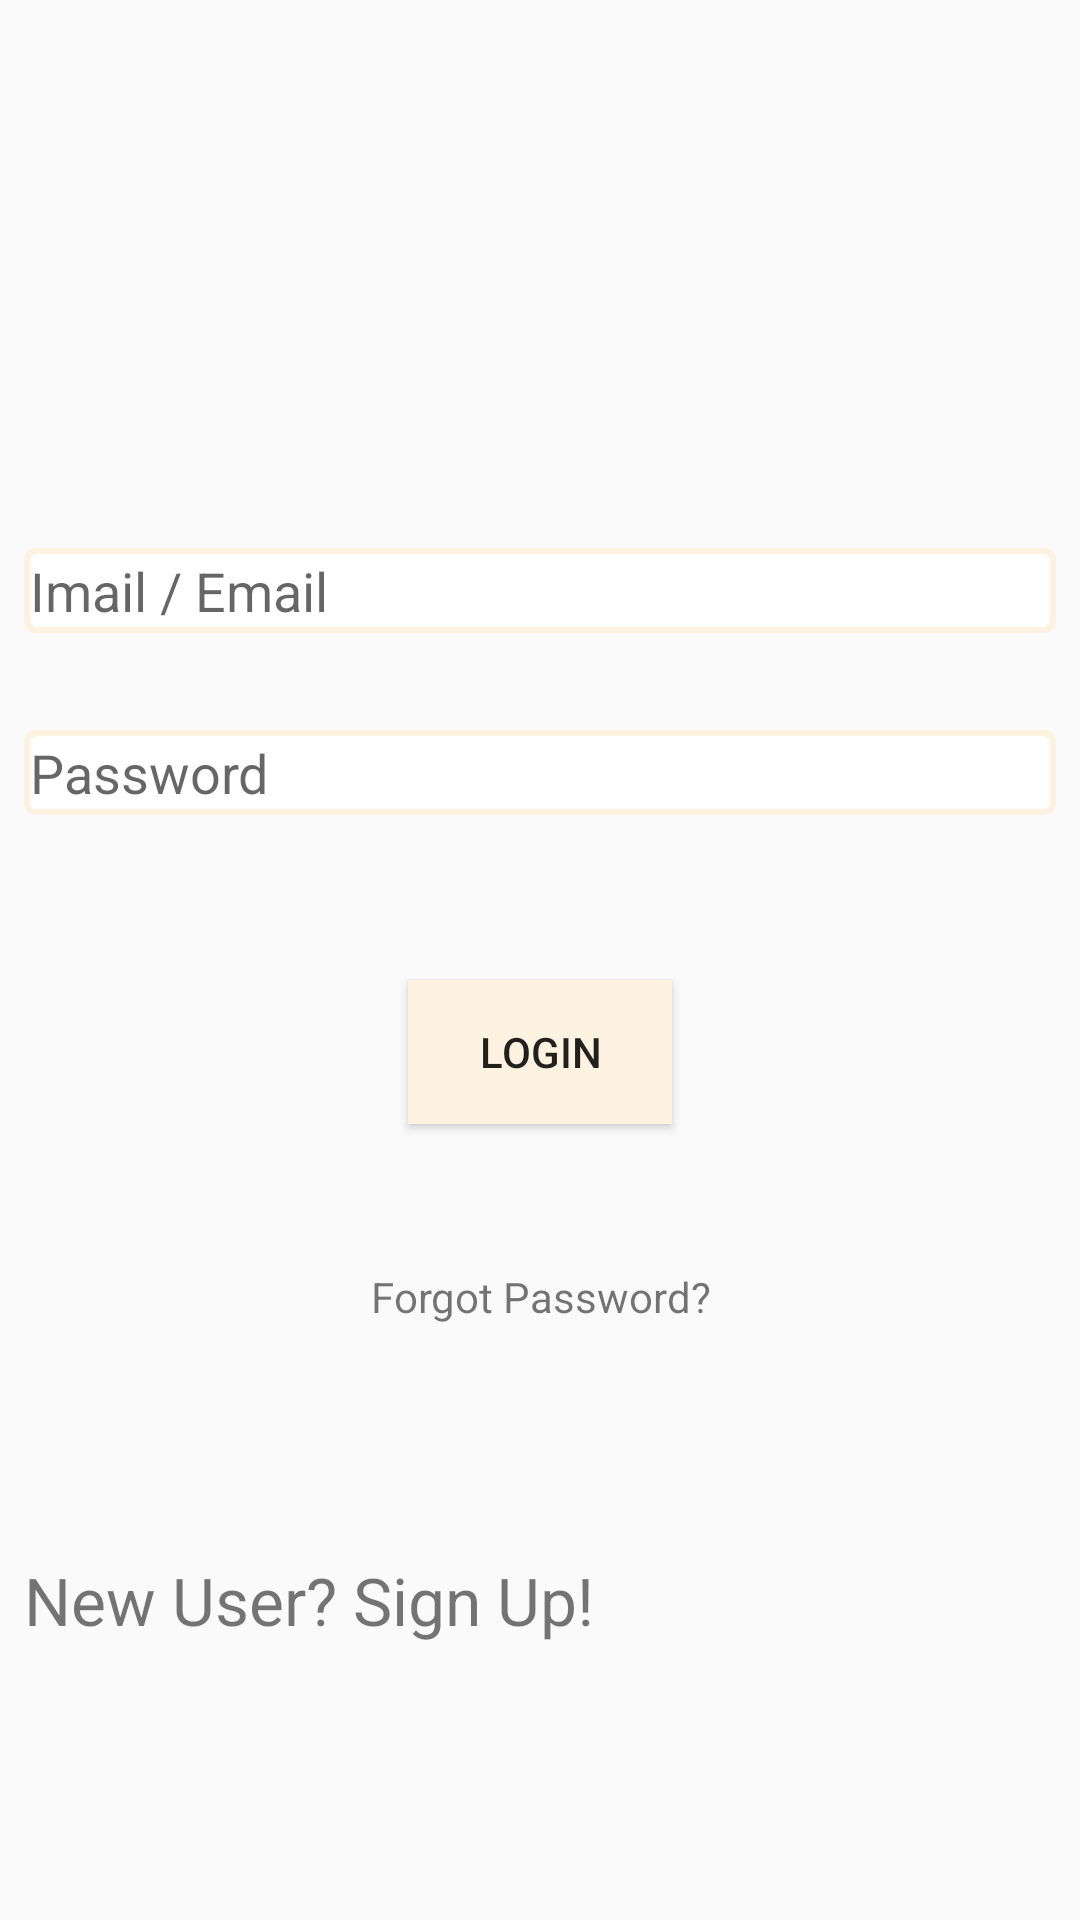

This screen was rendered from an Android layout file. Write that file and the resources it references.
<!-- AndroidManifest.xml: application theme AppTheme -->
<!-- res/layout/activity_main.xml -->
<?xml version="1.0" encoding="utf-8"?>
<android.support.constraint.ConstraintLayout xmlns:android="http://schemas.android.com/apk/res/android"
    xmlns:app="http://schemas.android.com/apk/res-auto"
    xmlns:tools="http://schemas.android.com/tools"
    android:layout_width="match_parent"
    android:layout_height="match_parent"
    tools:context="com.example.android.myfyp.MainActivity">


    <EditText
        android:id="@+id/etName"
        android:layout_width="0dp"
        android:layout_height="wrap_content"
        android:layout_marginBottom="8dp"
        android:layout_marginLeft="8dp"
        android:layout_marginRight="8dp"
        android:layout_marginTop="8dp"
        android:background="@drawable/bordertext"
        android:ems="10"
        android:hint="Imail / Email"
        android:inputType="textPersonName"
        app:layout_constraintBottom_toBottomOf="parent"
        app:layout_constraintHorizontal_bias="0.0"
        app:layout_constraintLeft_toLeftOf="parent"
        app:layout_constraintRight_toRightOf="parent"
        app:layout_constraintTop_toTopOf="parent"
        app:layout_constraintVertical_bias="0.293" />

    <EditText
        android:id="@+id/etPassword"
        android:layout_width="0dp"
        android:layout_height="wrap_content"
        android:layout_marginBottom="8dp"
        android:layout_marginLeft="8dp"
        android:layout_marginRight="8dp"
        android:layout_marginTop="8dp"
        android:background="@drawable/bordertext"
        android:ems="10"
        android:hint="Password"
        android:inputType="textPassword"
        app:layout_constraintBottom_toBottomOf="parent"
        app:layout_constraintHorizontal_bias="0.0"
        app:layout_constraintLeft_toLeftOf="parent"
        app:layout_constraintRight_toRightOf="parent"
        app:layout_constraintTop_toBottomOf="@+id/etName"
        app:layout_constraintVertical_bias="0.063" />

    <Button
        android:id="@+id/btnLogin"
        android:layout_width="wrap_content"
        android:layout_height="wrap_content"
        android:layout_marginBottom="8dp"
        android:layout_marginLeft="8dp"
        android:layout_marginRight="8dp"
        android:layout_marginTop="8dp"
        android:background="@drawable/buttonstyle"
        android:text="Login"
        app:layout_constraintBottom_toBottomOf="parent"
        app:layout_constraintLeft_toLeftOf="parent"
        app:layout_constraintRight_toRightOf="parent"
        app:layout_constraintTop_toBottomOf="@+id/etPassword"
        app:layout_constraintVertical_bias="0.154" />

    <TextView
        android:id="@+id/tvRegister"
        android:layout_width="wrap_content"
        android:layout_height="wrap_content"
        android:layout_marginBottom="92dp"
        android:layout_marginLeft="8dp"
        android:layout_marginRight="8dp"
        android:layout_marginStart="8dp"
        android:layout_marginTop="8dp"
        android:text="New User? Sign Up!"
        android:textSize="22sp"
        app:layout_constraintBottom_toBottomOf="parent"
        app:layout_constraintRight_toRightOf="parent"
        app:layout_constraintStart_toStartOf="parent"
        app:layout_constraintVertical_bias="0.379" />

    <TextView
        android:id="@+id/tvForgotPassword"
        android:layout_width="wrap_content"
        android:layout_height="wrap_content"
        android:layout_marginBottom="8dp"
        android:layout_marginEnd="8dp"
        android:layout_marginStart="8dp"
        android:layout_marginTop="48dp"
        android:text="Forgot Password?"
        app:layout_constraintEnd_toEndOf="parent"
        app:layout_constraintHorizontal_bias="0.501"
        app:layout_constraintStart_toStartOf="parent"
        app:layout_constraintTop_toBottomOf="@+id/btnLogin" />

    <ImageView
        android:id="@+id/imageView"
        android:layout_width="122dp"
        android:layout_height="85dp"
        android:layout_marginBottom="8dp"
        android:layout_marginEnd="8dp"
        android:layout_marginLeft="8dp"
        android:layout_marginRight="8dp"
        android:layout_marginStart="8dp"
        android:layout_marginTop="8dp"
        app:layout_constraintBottom_toTopOf="@+id/etName"
        app:layout_constraintEnd_toEndOf="parent"
        app:layout_constraintStart_toStartOf="parent"
        app:layout_constraintTop_toTopOf="parent"
        app:srcCompat="@drawable/icon" />

</android.support.constraint.ConstraintLayout>
<!-- resources referenced by this layout -->
<resources>
  <!-- drawable bordertext (drawable) -->
  <?xml version="1.0" encoding="utf-8"?>
  <layer-list xmlns:android="http://schemas.android.com/apk/res/android"
      android:shape="rectangle" >
  
      <item>
          <shape>
              
              <stroke
                  android:width="2dp"
                  android:color="@color/lightorange" />
  
              
  
              <padding
                  android:left="2dp"
                  android:right="2dp"
                  android:top="2dp"
                  android:bottom="2dp"/>
  
              <corners android:radius="3dp" />
          </shape>
      </item>
  
      
  
      <item>
          <shape>
              <solid android:color="#fff" />
              <corners android:radius="3dp" />
          </shape>
      </item>
  </layer-list>
  <!-- drawable buttonstyle (drawable) -->
  <?xml version="1.0" encoding="utf-8"?>
  <shape xmlns:android="http://schemas.android.com/apk/res/android">
      
      <solid android:color="@color/lightorange"/>
  </shape>
  <style name="AppTheme" parent="Theme.AppCompat.Light.NoActionBar">
          
          <item name="colorPrimary">@color/lightorange</item>
          <item name="colorPrimaryDark">@color/lightorangedark</item>
          <item name="colorAccent">@color/colorAccent</item>
      </style>
  <color name="lightorange">#fdf2df</color>
  <color name="lightorangedark">#ebd6ab</color>
  <color name="colorAccent">#FF4081</color>
</resources>
